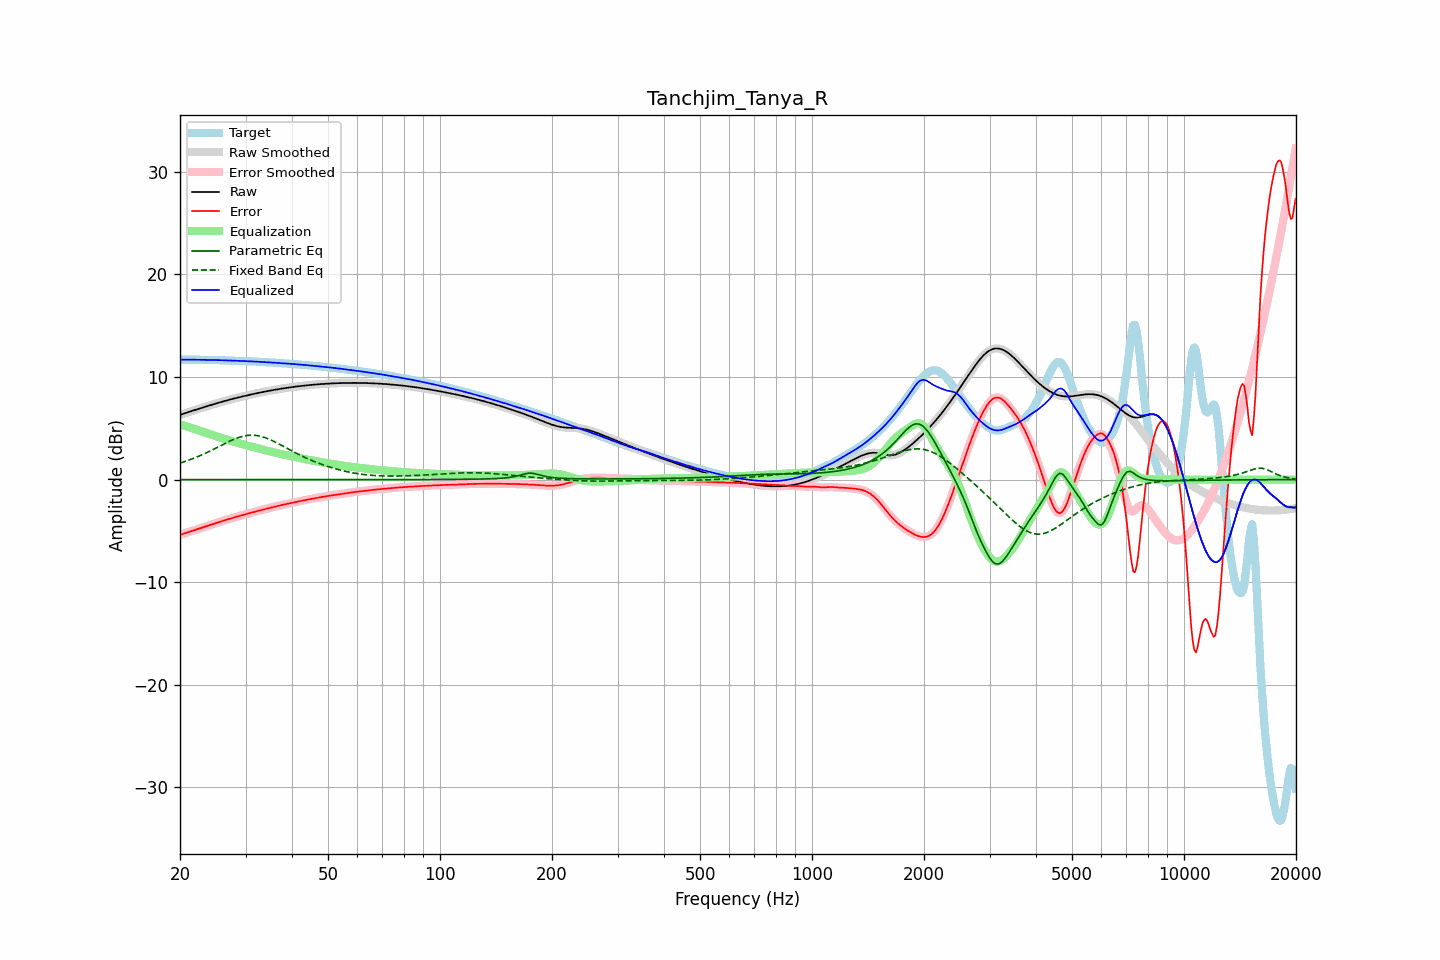

Values plotted in this chart, from the file beside it:
frequency, raw, error, smoothed, error_smoothed, equalization, parametric_eq, fixed_band_eq, equalized_raw, equalized_smoothed, target
20.00, 6.31, -5.39, 6.31, -5.39, 5.39, 0.00, 1.62, 11.70, 11.70, 11.70
20.20, 6.36, -5.34, 6.36, -5.34, 5.34, 0.00, 1.67, 11.70, 11.70, 11.70
20.40, 6.41, -5.29, 6.41, -5.29, 5.29, 0.00, 1.72, 11.70, 11.70, 11.70
20.61, 6.47, -5.24, 6.47, -5.24, 5.24, 0.00, 1.77, 11.70, 11.70, 11.70
20.81, 6.52, -5.18, 6.52, -5.18, 5.18, 0.00, 1.82, 11.70, 11.70, 11.70
21.02, 6.57, -5.13, 6.57, -5.13, 5.13, 0.00, 1.88, 11.70, 11.70, 11.70
21.23, 6.62, -5.08, 6.62, -5.08, 5.08, 0.00, 1.93, 11.70, 11.70, 11.70
21.44, 6.67, -5.03, 6.67, -5.03, 5.03, 0.00, 1.99, 11.70, 11.70, 11.70
21.66, 6.72, -4.97, 6.72, -4.97, 4.97, 0.00, 2.05, 11.70, 11.70, 11.70
21.87, 6.77, -4.92, 6.77, -4.92, 4.92, 0.00, 2.11, 11.69, 11.69, 11.69
22.09, 6.82, -4.87, 6.82, -4.87, 4.87, 0.00, 2.17, 11.69, 11.69, 11.69
22.31, 6.87, -4.82, 6.87, -4.82, 4.82, 0.00, 2.24, 11.69, 11.69, 11.69
22.54, 6.92, -4.76, 6.92, -4.76, 4.76, 0.00, 2.30, 11.69, 11.69, 11.69
22.76, 6.97, -4.71, 6.97, -4.71, 4.71, 0.00, 2.37, 11.68, 11.68, 11.68
22.99, 7.02, -4.66, 7.02, -4.66, 4.66, 0.00, 2.44, 11.68, 11.68, 11.68
23.22, 7.07, -4.61, 7.07, -4.61, 4.61, 0.00, 2.51, 11.68, 11.68, 11.68
23.45, 7.12, -4.56, 7.12, -4.56, 4.56, 0.00, 2.58, 11.68, 11.68, 11.68
23.69, 7.17, -4.51, 7.17, -4.51, 4.51, 0.00, 2.66, 11.68, 11.68, 11.68
23.92, 7.22, -4.46, 7.22, -4.46, 4.46, 0.00, 2.73, 11.67, 11.67, 11.68
24.16, 7.26, -4.41, 7.26, -4.41, 4.41, 0.00, 2.81, 11.67, 11.67, 11.67
24.40, 7.31, -4.36, 7.31, -4.36, 4.36, 0.00, 2.89, 11.67, 11.67, 11.67
24.65, 7.36, -4.31, 7.36, -4.31, 4.30, 0.00, 2.97, 11.66, 11.66, 11.66
24.89, 7.41, -4.25, 7.41, -4.25, 4.25, 0.00, 3.04, 11.66, 11.66, 11.66
25.14, 7.45, -4.20, 7.45, -4.20, 4.20, 0.00, 3.12, 11.65, 11.65, 11.65
25.39, 7.50, -4.15, 7.50, -4.15, 4.15, 0.00, 3.21, 11.65, 11.65, 11.65
25.65, 7.54, -4.10, 7.54, -4.10, 4.10, 0.00, 3.29, 11.65, 11.65, 11.64
25.91, 7.59, -4.05, 7.59, -4.05, 4.05, 0.00, 3.37, 11.64, 11.64, 11.64
26.16, 7.63, -4.01, 7.63, -4.01, 4.01, 0.00, 3.45, 11.64, 11.64, 11.64
26.43, 7.67, -3.96, 7.67, -3.96, 3.96, 0.00, 3.53, 11.63, 11.63, 11.63
26.69, 7.72, -3.91, 7.72, -3.91, 3.91, 0.00, 3.60, 11.63, 11.63, 11.63
26.96, 7.76, -3.86, 7.76, -3.86, 3.86, 0.00, 3.68, 11.62, 11.62, 11.62
27.23, 7.80, -3.82, 7.80, -3.82, 3.82, 0.00, 3.75, 11.62, 11.62, 11.62
27.50, 7.84, -3.77, 7.84, -3.77, 3.77, 0.00, 3.83, 11.61, 11.61, 11.61
27.77, 7.88, -3.72, 7.88, -3.72, 3.72, 0.00, 3.89, 11.60, 11.60, 11.60
28.05, 7.92, -3.67, 7.92, -3.67, 3.68, 0.00, 3.96, 11.60, 11.60, 11.60
28.33, 7.96, -3.63, 7.96, -3.63, 3.63, 0.00, 4.02, 11.59, 11.59, 11.59
28.62, 8.00, -3.58, 8.00, -3.58, 3.58, 0.00, 4.08, 11.59, 11.59, 11.58
28.90, 8.04, -3.54, 8.04, -3.54, 3.54, 0.00, 4.13, 11.58, 11.58, 11.58
29.19, 8.08, -3.50, 8.08, -3.50, 3.50, 0.00, 4.18, 11.57, 11.57, 11.57
29.48, 8.11, -3.45, 8.11, -3.45, 3.45, 0.00, 4.22, 11.57, 11.57, 11.57
29.78, 8.15, -3.41, 8.15, -3.41, 3.41, 0.00, 4.26, 11.56, 11.56, 11.56
30.08, 8.19, -3.37, 8.19, -3.37, 3.37, 0.00, 4.28, 11.55, 11.55, 11.55
30.38, 8.22, -3.32, 8.22, -3.32, 3.32, 0.00, 4.31, 11.55, 11.55, 11.55
30.68, 8.26, -3.28, 8.26, -3.28, 3.28, 0.00, 4.32, 11.54, 11.54, 11.54
30.99, 8.29, -3.24, 8.29, -3.24, 3.24, 0.00, 4.33, 11.53, 11.53, 11.53
31.30, 8.33, -3.20, 8.33, -3.20, 3.20, 0.00, 4.33, 11.52, 11.52, 11.52
31.61, 8.36, -3.15, 8.36, -3.15, 3.15, 0.00, 4.33, 11.52, 11.52, 11.52
31.93, 8.40, -3.11, 8.40, -3.11, 3.11, 0.00, 4.31, 11.51, 11.51, 11.51
32.24, 8.43, -3.07, 8.43, -3.07, 3.07, 0.00, 4.29, 11.50, 11.50, 11.50
32.57, 8.46, -3.03, 8.46, -3.03, 3.03, 0.00, 4.26, 11.49, 11.49, 11.49
32.89, 8.49, -2.99, 8.49, -2.99, 2.99, 0.00, 4.23, 11.48, 11.48, 11.48
33.22, 8.53, -2.95, 8.53, -2.95, 2.95, 0.00, 4.19, 11.47, 11.47, 11.47
33.55, 8.56, -2.91, 8.56, -2.91, 2.91, 0.00, 4.14, 11.46, 11.46, 11.46
33.89, 8.59, -2.87, 8.59, -2.87, 2.87, 0.00, 4.09, 11.46, 11.46, 11.46
34.23, 8.62, -2.83, 8.62, -2.83, 2.83, 0.00, 4.03, 11.45, 11.45, 11.45
34.57, 8.65, -2.79, 8.65, -2.79, 2.79, 0.00, 3.97, 11.44, 11.44, 11.44
34.92, 8.68, -2.75, 8.68, -2.75, 2.75, 0.00, 3.90, 11.43, 11.43, 11.43
35.27, 8.71, -2.71, 8.71, -2.71, 2.71, 0.00, 3.83, 11.42, 11.42, 11.42
35.62, 8.73, -2.67, 8.73, -2.67, 2.67, 0.00, 3.76, 11.41, 11.41, 11.41
35.97, 8.76, -2.63, 8.76, -2.63, 2.63, 0.00, 3.68, 11.40, 11.40, 11.40
... 635 more rows
